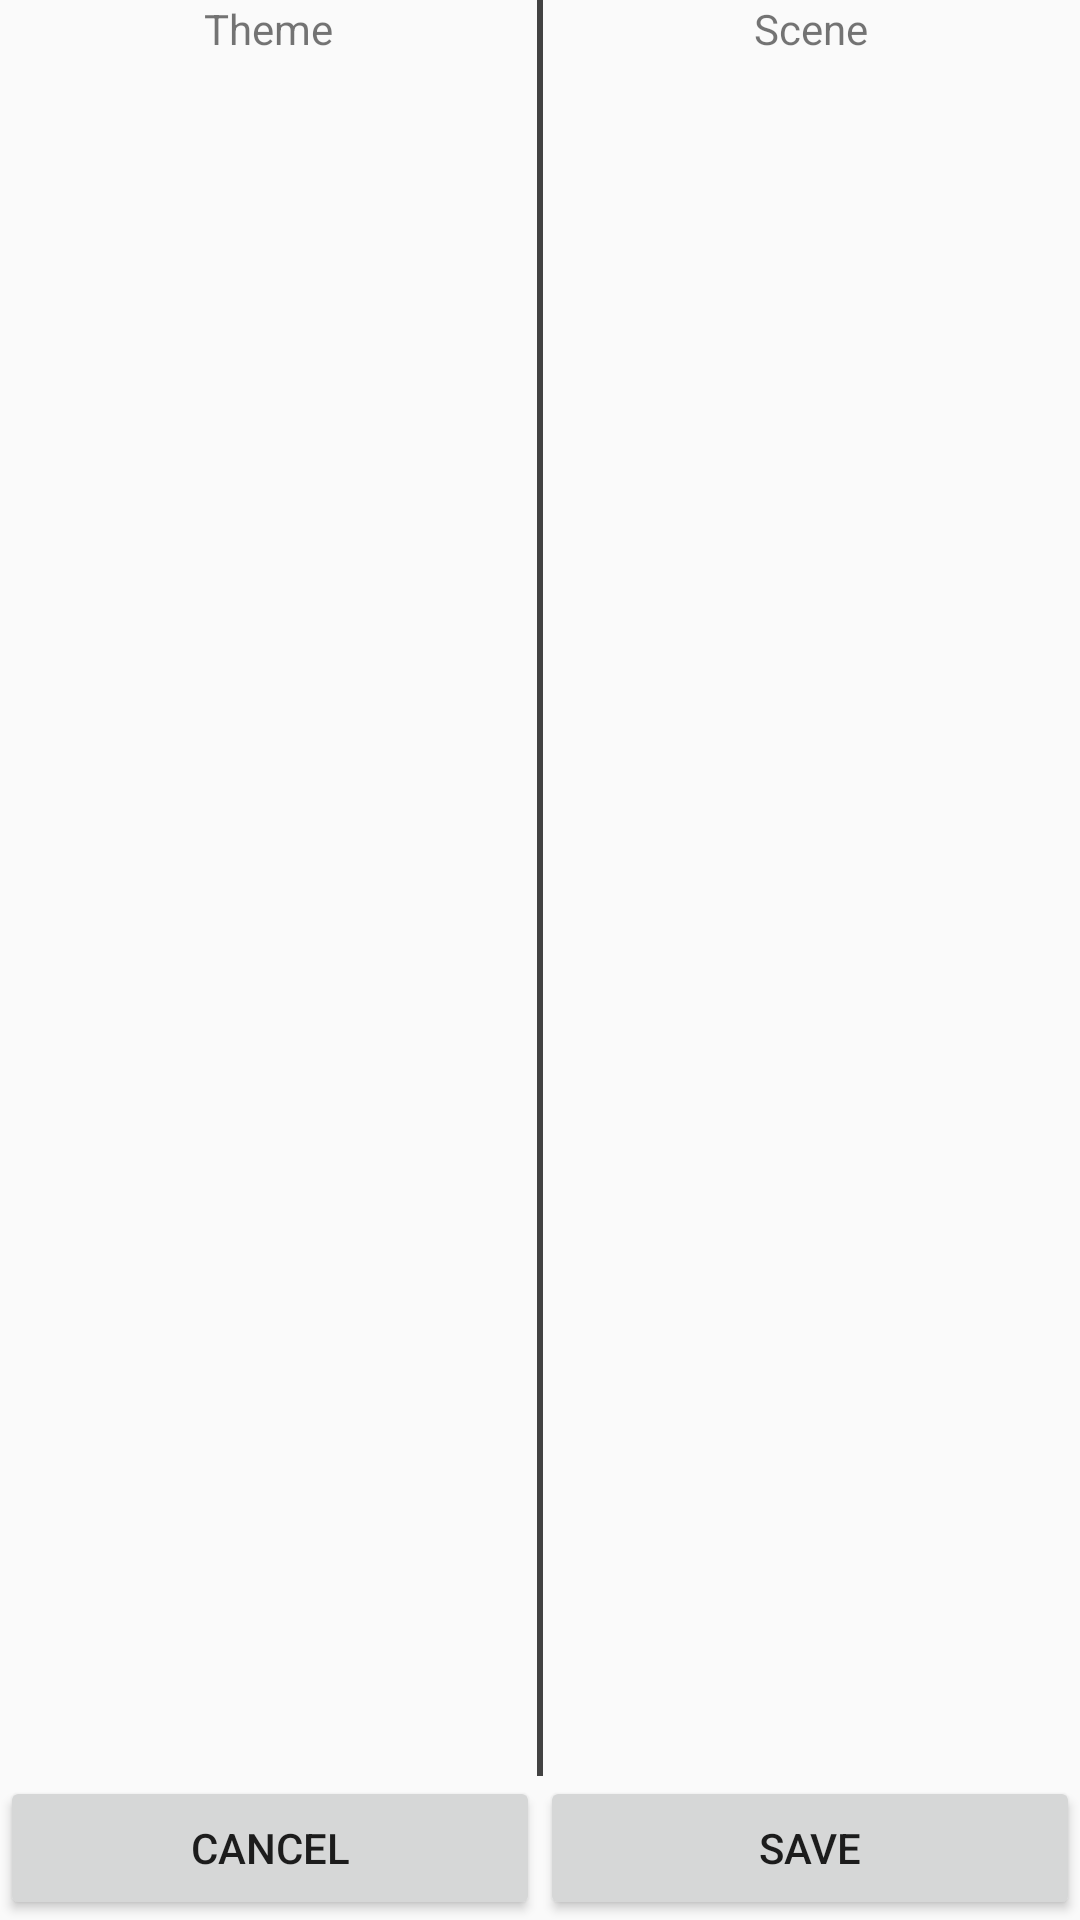

Write the Android layout XML for this screen, with the resource values it uses.
<!-- AndroidManifest.xml: application theme AppTheme -->
<!-- res/layout/update_list_activity.xml -->
<?xml version="1.0" encoding="utf-8"?>
<RelativeLayout
   android:id="@+id/activity_update_list"
   xmlns:android="http://schemas.android.com/apk/res/android"
   xmlns:tools="http://schemas.android.com/tools"
   android:layout_width="match_parent"
   android:layout_height="match_parent">

   <LinearLayout
      android:id="@+id/theme_scene_layout"
      android:layout_width="match_parent"
      android:layout_height="wrap_content"
      android:layout_alignParentTop="true"
      android:elevation="2dp"
      android:orientation="horizontal">

      <TextView
         android:id="@+id/theme_legend"
         style="@style/ThemeSceneHeader"
         android:layout_width="match_parent"
         android:layout_height="wrap_content"
         android:layout_weight="1"
         android:text="@string/theme_legend"
         android:textAlignment="center" />

      <View
         style="@style/Divider"
         android:layout_width="2dp"
         android:layout_height="match_parent"
         android:background="@color/cardview_dark_background" />

      <TextView
         style="@style/ThemeSceneHeader"
         android:layout_width="match_parent"
         android:layout_height="wrap_content"
         android:layout_weight="1"
         android:text="@string/scene_legend"
         android:textAlignment="center" />

   </LinearLayout>

   <View
      android:id="@+id/legends_divider"
      style="@style/Divider"
      android:layout_alignBottom="@id/theme_scene_layout">
   </View>

   <LinearLayout
      android:layout_width="match_parent"
      android:layout_height="match_parent"
      android:layout_above="@id/update_buttons_layout"
      android:layout_below="@id/legends_divider"
      android:orientation="horizontal">

      <android.support.v7.widget.RecyclerView
         android:id="@+id/update_list_theme_recycler"
         android:layout_width="match_parent"
         android:layout_height="wrap_content"
         android:layout_weight="1">
      </android.support.v7.widget.RecyclerView>

      <View
         style="@style/Divider"
         android:layout_width="2dp"
         android:layout_height="match_parent"
         android:background="@color/cardview_dark_background" />

      <android.support.v7.widget.RecyclerView
         android:id="@+id/update_list_scene_recycler"
         android:layout_width="match_parent"
         android:layout_height="wrap_content"
         android:layout_weight="1">
      </android.support.v7.widget.RecyclerView>

   </LinearLayout>

   <LinearLayout
      android:id="@id/update_buttons_layout"
      android:layout_width="match_parent"
      android:layout_height="wrap_content"
      android:layout_alignParentBottom="true">

      <Button
         android:id="@+id/cancel_button"
         android:layout_width="match_parent"
         android:layout_height="wrap_content"
         android:layout_weight="1"
         android:text="Cancel" />

      <Button
         android:id="@+id/save_button"
         android:layout_width="match_parent"
         android:layout_height="wrap_content"
         android:layout_weight="1"
         android:text="Save" />

   </LinearLayout>

</RelativeLayout>
<!-- resources referenced by this layout -->
<resources>
  <string name="scene_legend">Scene</string>
  <string name="theme_legend">Theme</string>
  <style name="Divider">
        <item name="android:layout_width">match_parent</item>
        <item name="android:layout_height">1sp</item>
        <item name="android:background">?android:attr/listDivider</item>
     </style>
  <style name="ThemeSceneHeader">
        <item name="android:background">?attr/selectableItemBackgroundBorderless</item>
        <item name="android:paddingEnd">@dimen/edge_padding</item>
        <item name="android:paddingStart">@dimen/edge_padding</item>
        <item name="android:textSize">@dimen/legendfont</item>
        <item name="android:textStyle">bold</item>
     </style>
  <style name="AppTheme" parent="Theme.AppCompat.Light.DarkActionBar">
        
        <item name="colorPrimary">@color/colorPrimary</item>
        <item name="colorPrimaryDark">@color/colorPrimaryDark</item>
        <item name="colorAccent">@color/colorAccent</item>
        <item name="windowActionBar">false</item>
        <item name="windowNoTitle">true</item>
  
     </style>
  <dimen name="edge_padding">10sp</dimen>
  <dimen name="legendfont">23sp</dimen>
  <color name="colorPrimary">#3F51B5</color>
  <color name="colorPrimaryDark">#303F9F</color>
  <color name="colorAccent">#FF4081</color>
</resources>
